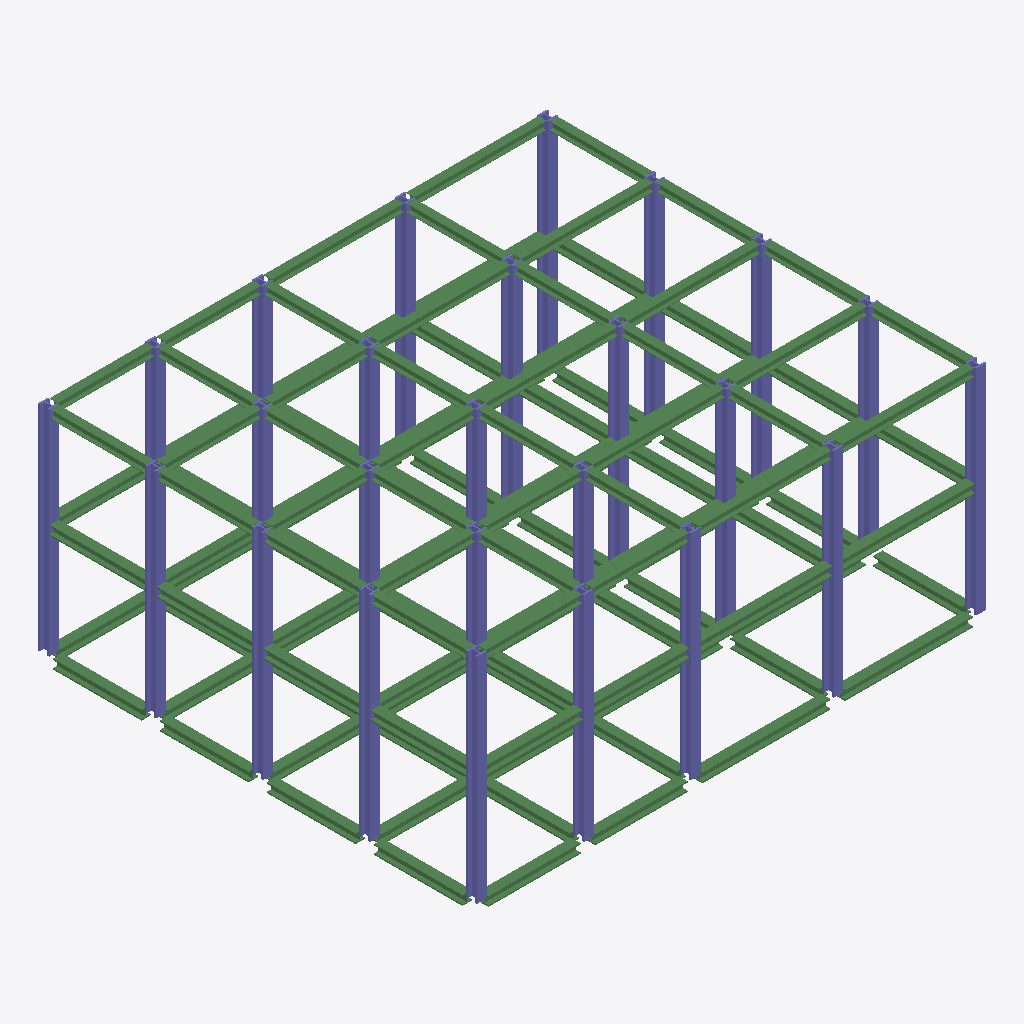
Isometric view of an IFC building model (IFC-SPF (STEP), schema IFC2X3, length unit foot), seen from the south-west, elements coloured by IFC class: 120 beams (green), 42 columns (violet).
Extent 21.8 m × 18.8 m × 9.5 m (x, y, z). Storeys (3): Level 1 at 0.00 m; Level 2 at 4.88 m; Roof at 9.14 m. Elements (170): 120 IfcBeam, 50 IfcColumn.

HEADER;
FILE_DESCRIPTION(('ViewDefinition [CoordinationView_V2.0]'),'2;1');
FILE_NAME('Project Number','2022-06-28T10:02:04-05:00',(''),(''),'ODA SDAI 22.12','23.0.1.318 - Exporter 23.0.1.318 - Alternate UI 23.0.1.318','');
FILE_SCHEMA(('IFC2X3'));
ENDSEC;
DATA;
#105=IFCPROJECT('3piU2sgIP858AhfEed7Yg5',#20,'Project Number',$,$,'Project Name','Project Status',(#100),#97);
#125=IFCSITE('3piU2sgIP858AhfEed7Yg7',#20,'Default',$,$,#124,$,$,.ELEMENT.,$,$,$,$,$);
#107=IFCBUILDING('3piU2sgIP858AhfEed7Yg4',#20,'',$,$,#16,$,'',.ELEMENT.,$,$,$);
#114=IFCBUILDINGSTOREY('2MayaW1Gv4Gviu994fLNUo',#20,'Level 1',$,'Level:Story Level',#113,$,'Level 1',.ELEMENT.,0.0);
#118=IFCBUILDINGSTOREY('2MayaW1Gv4Gviu994fLNmx',#20,'Level 2',$,'Level:Story Level',#117,$,'Level 2',.ELEMENT.,16.0);
#122=IFCBUILDINGSTOREY('3qGCAs2SD6shN7Pm$ksiUd',#20,'Roof',$,'Level:1/4" Head',#121,$,'Roof',.ELEMENT.,30.0);
#3195=IFCBEAM('3l18Z7iMz0M8U9usP0r$XK',#20,'M_WWF-Welded Wide Flange:WWF400x362:290425',$,'M_WWF-Welded Wide Flange:WWF400x362',#3182,#3194,'290425');
#514=IFCCOLUMN('3l18Z7iMz0M8U9usP0r$R3',#20,'M_W-Wide Flange-Column:W360X634:286958',$,'M_W-Wide Flange-Column:W360X634',#513,#511,'286958');
#3168=IFCBEAM('3l18Z7iMz0M8U9usP0r$XQ',#20,'M_WWF-Welded Wide Flange:WWF400x362:290423',$,'M_WWF-Welded Wide Flange:WWF400x362',#3155,#3167,'290423');
#2117=IFCBEAM('3l18Z7iMz0M8U9usP0r$ls',#20,'M_WWF-Welded Wide Flange:WWF400x362:290267',$,'M_WWF-Welded Wide Flange:WWF400x362',#2104,#2116,'290267');
#2090=IFCBEAM('3l18Z7iMz0M8U9usP0r$lq',#20,'M_WWF-Welded Wide Flange:WWF400x362:290265',$,'M_WWF-Welded Wide Flange:WWF400x362',#2077,#2089,'290265');
#169=IFCCOLUMN('3l18Z7iMz0M8U9usP0ryhD',#20,'M_W-Wide Flange-Column:W360X634:285920',$,'M_W-Wide Flange-Column:W360X634',#168,#165,'285920');
#345=IFCCOLUMN('3l18Z7iMz0M8U9usP0r$QD',#20,'M_W-Wide Flange-Column:W360X634:286880',$,'M_W-Wide Flange-Column:W360X634',#344,#341,'286880');
#430=IFCCOLUMN('3l18Z7iMz0M8U9usP0r$Rg',#20,'M_W-Wide Flange-Column:W360X634:286919',$,'M_W-Wide Flange-Column:W360X634',#429,#426,'286919');
#260=IFCCOLUMN('3l18Z7iMz0M8U9usP0r$PQ',#20,'M_W-Wide Flange-Column:W360X634:286839',$,'M_W-Wide Flange-Column:W360X634',#259,#256,'286839');
#531=IFCCOLUMN('3l18Z7iMz0M8U9usP0r$RT',#20,'M_W-Wide Flange-Column:W360X634:286960',$,'M_W-Wide Flange-Column:W360X634',#530,#527,'286960');
#548=IFCCOLUMN('3l18Z7iMz0M8U9usP0r$RV',#20,'M_W-Wide Flange-Column:W360X634:286962',$,'M_W-Wide Flange-Column:W360X634',#547,#544,'286962');
#582=IFCCOLUMN('3l18Z7iMz0M8U9usP0r$RR',#20,'M_W-Wide Flange-Column:W360X634:286966',$,'M_W-Wide Flange-Column:W360X634',#581,#578,'286966');
#565=IFCCOLUMN('3l18Z7iMz0M8U9usP0r$RP',#20,'M_W-Wide Flange-Column:W360X634:286964',$,'M_W-Wide Flange-Column:W360X634',#564,#561,'286964');
#966=IFCCOLUMN('3l18Z7iMz0M8U9usP0r$UJ',#20,'M_W-Wide Flange-Column:W360X634:287166',$,'M_W-Wide Flange-Column:W360X634',#965,#962,'287166');
#4251=IFCBEAM('3l18Z7iMz0M8U9usP0r$ZY',#20,'M_WWF-Welded Wide Flange:WWF350x137:290511',$,'M_WWF-Welded Wide Flange:WWF350x137',#4238,#4250,'290511');
#4278=IFCBEAM('3l18Z7iMz0M8U9usP0r$Zy',#20,'M_WWF-Welded Wide Flange:WWF350x137:290513',$,'M_WWF-Welded Wide Flange:WWF350x137',#4265,#4277,'290513');
#3847=IFCBEAM('3l18Z7iMz0M8U9usP0r$YS',#20,'M_WWF-Welded Wide Flange:WWF350x137:290481',$,'M_WWF-Welded Wide Flange:WWF350x137',#3834,#3846,'290481');
#4036=IFCBEAM('3l18Z7iMz0M8U9usP0r$YI',#20,'M_WWF-Welded Wide Flange:WWF350x137:290495',$,'M_WWF-Welded Wide Flange:WWF350x137',#4023,#4035,'290495');
#4144=IFCBEAM('3l18Z7iMz0M8U9usP0r$Zg',#20,'M_WWF-Welded Wide Flange:WWF350x137:290503',$,'M_WWF-Welded Wide Flange:WWF350x137',#4131,#4143,'290503');
#3820=IFCBEAM('3l18Z7iMz0M8U9usP0r$Y2',#20,'M_WWF-Welded Wide Flange:WWF350x137:290479',$,'M_WWF-Welded Wide Flange:WWF350x137',#3807,#3819,'290479');
#3955=IFCBEAM('3l18Z7iMz0M8U9usP0r$YK',#20,'M_WWF-Welded Wide Flange:WWF350x137:290489',$,'M_WWF-Welded Wide Flange:WWF350x137',#3942,#3954,'290489');
#3928=IFCBEAM('3l18Z7iMz0M8U9usP0r$YQ',#20,'M_WWF-Welded Wide Flange:WWF350x137:290487',$,'M_WWF-Welded Wide Flange:WWF350x137',#3915,#3927,'290487');
#4171=IFCBEAM('3l18Z7iMz0M8U9usP0r$Za',#20,'M_WWF-Welded Wide Flange:WWF350x137:290505',$,'M_WWF-Welded Wide Flange:WWF350x137',#4158,#4170,'290505');
#4063=IFCBEAM('3l18Z7iMz0M8U9usP0r$Zi',#20,'M_WWF-Welded Wide Flange:WWF350x137:290497',$,'M_WWF-Welded Wide Flange:WWF350x137',#4050,#4062,'290497');
#881=IFCCOLUMN('3l18Z7iMz0M8U9usP0r$UP',#20,'M_W-Wide Flange-Column:W360X634:287156',$,'M_W-Wide Flange-Column:W360X634',#880,#877,'287156');
#711=IFCCOLUMN('3l18Z7iMz0M8U9usP0r$UD',#20,'M_W-Wide Flange-Column:W360X634:287136',$,'M_W-Wide Flange-Column:W360X634',#710,#707,'287136');
#623=IFCCOLUMN('3l18Z7iMz0M8U9usP0r$Ux',#20,'M_W-Wide Flange-Column:W360X634:287126',$,'M_W-Wide Flange-Column:W360X634',#622,#619,'287126');
#796=IFCCOLUMN('3l18Z7iMz0M8U9usP0r$U7',#20,'M_W-Wide Flange-Column:W360X634:287146',$,'M_W-Wide Flange-Column:W360X634',#795,#792,'287146');
#1000=IFCCOLUMN('3l18Z7iMz0M8U9usP0r$Vl',#20,'M_W-Wide Flange-Column:W360X634:287170',$,'M_W-Wide Flange-Column:W360X634',#999,#996,'287170');
#983=IFCCOLUMN('3l18Z7iMz0M8U9usP0r$Vj',#20,'M_W-Wide Flange-Column:W360X634:287168',$,'M_W-Wide Flange-Column:W360X634',#982,#979,'287168');
#1034=IFCCOLUMN('3l18Z7iMz0M8U9usP0r$Vh',#20,'M_W-Wide Flange-Column:W360X634:287174',$,'M_W-Wide Flange-Column:W360X634',#1033,#1030,'287174');
#1017=IFCCOLUMN('3l18Z7iMz0M8U9usP0r$Vf',#20,'M_W-Wide Flange-Column:W360X634:287172',$,'M_W-Wide Flange-Column:W360X634',#1016,#1013,'287172');
#677=IFCCOLUMN('3l18Z7iMz0M8U9usP0r$Un',#20,'M_W-Wide Flange-Column:W360X634:287132',$,'M_W-Wide Flange-Column:W360X634',#676,#673,'287132');
#779=IFCCOLUMN('3l18Z7iMz0M8U9usP0r$U5',#20,'M_W-Wide Flange-Column:W360X634:287144',$,'M_W-Wide Flange-Column:W360X634',#778,#775,'287144');
#864=IFCCOLUMN('3l18Z7iMz0M8U9usP0r$UV',#20,'M_W-Wide Flange-Column:W360X634:287154',$,'M_W-Wide Flange-Column:W360X634',#863,#860,'287154');
#949=IFCCOLUMN('3l18Z7iMz0M8U9usP0r$UH',#20,'M_W-Wide Flange-Column:W360X634:287164',$,'M_W-Wide Flange-Column:W360X634',#948,#945,'287164');
#847=IFCCOLUMN('3l18Z7iMz0M8U9usP0r$UT',#20,'M_W-Wide Flange-Column:W360X634:287152',$,'M_W-Wide Flange-Column:W360X634',#846,#843,'287152');
#660=IFCCOLUMN('3l18Z7iMz0M8U9usP0r$Ut',#20,'M_W-Wide Flange-Column:W360X634:287130',$,'M_W-Wide Flange-Column:W360X634',#659,#656,'287130');
#745=IFCCOLUMN('3l18Z7iMz0M8U9usP0r$U9',#20,'M_W-Wide Flange-Column:W360X634:287140',$,'M_W-Wide Flange-Column:W360X634',#744,#741,'287140');
#762=IFCCOLUMN('3l18Z7iMz0M8U9usP0r$UB',#20,'M_W-Wide Flange-Column:W360X634:287142',$,'M_W-Wide Flange-Column:W360X634',#761,#758,'287142');
#898=IFCCOLUMN('3l18Z7iMz0M8U9usP0r$UR',#20,'M_W-Wide Flange-Column:W360X634:287158',$,'M_W-Wide Flange-Column:W360X634',#897,#894,'287158');
#915=IFCCOLUMN('3l18Z7iMz0M8U9usP0r$UL',#20,'M_W-Wide Flange-Column:W360X634:287160',$,'M_W-Wide Flange-Column:W360X634',#914,#911,'287160');
#932=IFCCOLUMN('3l18Z7iMz0M8U9usP0r$UN',#20,'M_W-Wide Flange-Column:W360X634:287162',$,'M_W-Wide Flange-Column:W360X634',#931,#928,'287162');
#643=IFCCOLUMN('3l18Z7iMz0M8U9usP0r$Ur',#20,'M_W-Wide Flange-Column:W360X634:287128',$,'M_W-Wide Flange-Column:W360X634',#642,#639,'287128');
#694=IFCCOLUMN('3l18Z7iMz0M8U9usP0r$Up',#20,'M_W-Wide Flange-Column:W360X634:287134',$,'M_W-Wide Flange-Column:W360X634',#693,#690,'287134');
#813=IFCCOLUMN('3l18Z7iMz0M8U9usP0r$U1',#20,'M_W-Wide Flange-Column:W360X634:287148',$,'M_W-Wide Flange-Column:W360X634',#812,#809,'287148');
#728=IFCCOLUMN('3l18Z7iMz0M8U9usP0r$UF',#20,'M_W-Wide Flange-Column:W360X634:287138',$,'M_W-Wide Flange-Column:W360X634',#727,#724,'287138');
#830=IFCCOLUMN('3l18Z7iMz0M8U9usP0r$U3',#20,'M_W-Wide Flange-Column:W360X634:287150',$,'M_W-Wide Flange-Column:W360X634',#829,#826,'287150');
#396=IFCCOLUMN('3l18Z7iMz0M8U9usP0r$QB',#20,'M_W-Wide Flange-Column:W360X634:286886',$,'M_W-Wide Flange-Column:W360X634',#395,#392,'286886');
#413=IFCCOLUMN('3l18Z7iMz0M8U9usP0r$Q5',#20,'M_W-Wide Flange-Column:W360X634:286888',$,'M_W-Wide Flange-Column:W360X634',#412,#409,'286888');
#3141=IFCBEAM('3l18Z7iMz0M8U9usP0r$XO',#20,'M_WWF-Welded Wide Flange:WWF400x362:290421',$,'M_WWF-Welded Wide Flange:WWF400x362',#3128,#3140,'290421');
#3114=IFCBEAM('3l18Z7iMz0M8U9usP0r$XU',#20,'M_WWF-Welded Wide Flange:WWF400x362:290419',$,'M_WWF-Welded Wide Flange:WWF400x362',#3101,#3113,'290419');
#2575=IFCBEAM('3l18Z7iMz0M8U9usP0r$Xc',#20,'M_WWF-Welded Wide Flange:WWF400x362:290379',$,'M_WWF-Welded Wide Flange:WWF400x362',#2562,#2574,'290379');
#2171=IFCBEAM('3l18Z7iMz0M8U9usP0r$W0',#20,'M_WWF-Welded Wide Flange:WWF400x362:290349',$,'M_WWF-Welded Wide Flange:WWF400x362',#2158,#2170,'290349');
#2441=IFCBEAM('3l18Z7iMz0M8U9usP0r$Xi',#20,'M_WWF-Welded Wide Flange:WWF400x362:290369',$,'M_WWF-Welded Wide Flange:WWF400x362',#2428,#2440,'290369');
#2306=IFCBEAM('3l18Z7iMz0M8U9usP0r$WQ',#20,'M_WWF-Welded Wide Flange:WWF400x362:290359',$,'M_WWF-Welded Wide Flange:WWF400x362',#2293,#2305,'290359');
#2036=IFCBEAM('3l18Z7iMz0M8U9usP0r$lu',#20,'M_WWF-Welded Wide Flange:WWF400x362:290261',$,'M_WWF-Welded Wide Flange:WWF400x362',#2023,#2035,'290261');
#2063=IFCBEAM('3l18Z7iMz0M8U9usP0r$lw',#20,'M_WWF-Welded Wide Flange:WWF400x362:290263',$,'M_WWF-Welded Wide Flange:WWF400x362',#2050,#2062,'290263');
#1228=IFCBEAM('3l18Z7iMz0M8U9usP0r$ga',#20,'M_WWF-Welded Wide Flange:WWF400x362:289929',$,'M_WWF-Welded Wide Flange:WWF400x362',#1215,#1227,'289929');
#1363=IFCBEAM('3l18Z7iMz0M8U9usP0r$gm',#20,'M_WWF-Welded Wide Flange:WWF400x362:289949',$,'M_WWF-Welded Wide Flange:WWF400x362',#1350,#1362,'289949');
#1093=IFCBEAM('3l18Z7iMz0M8U9usP0r$r6',#20,'M_WWF-Welded Wide Flange:WWF400x362:289643',$,'M_WWF-Welded Wide Flange:WWF400x362',#1080,#1092,'289643');
#1497=IFCBEAM('3l18Z7iMz0M8U9usP0r$gS',#20,'M_WWF-Welded Wide Flange:WWF400x362:289969',$,'M_WWF-Welded Wide Flange:WWF400x362',#1484,#1496,'289969');
#1605=IFCBEAM('3l18Z7iMz0M8U9usP0r$gK',#20,'M_WWF-Welded Wide Flange:WWF400x362:289977',$,'M_WWF-Welded Wide Flange:WWF400x362',#1592,#1604,'289977');
#1578=IFCBEAM('3l18Z7iMz0M8U9usP0r$gQ',#20,'M_WWF-Welded Wide Flange:WWF400x362:289975',$,'M_WWF-Welded Wide Flange:WWF400x362',#1565,#1577,'289975');
#1821=IFCBEAM('3l18Z7iMz0M8U9usP0r$kO',#20,'M_WWF-Welded Wide Flange:WWF400x362:290229',$,'M_WWF-Welded Wide Flange:WWF400x362',#1808,#1820,'290229');
#1060=IFCBEAM('3l18Z7iMz0M8U9usP0r$qY',#20,'M_WWF-Welded Wide Flange:WWF400x362:289551',$,'M_WWF-Welded Wide Flange:WWF400x362',#1047,#1059,'289551');
#1713=IFCBEAM('3l18Z7iMz0M8U9usP0r$k8',#20,'M_WWF-Welded Wide Flange:WWF400x362:290213',$,'M_WWF-Welded Wide Flange:WWF400x362',#1700,#1712,'290213');
#1929=IFCBEAM('3l18Z7iMz0M8U9usP0r$le',#20,'M_WWF-Welded Wide Flange:WWF400x362:290245',$,'M_WWF-Welded Wide Flange:WWF400x362',#1916,#1928,'290245');
#1524=IFCBEAM('3l18Z7iMz0M8U9usP0r$gU',#20,'M_WWF-Welded Wide Flange:WWF400x362:289971',$,'M_WWF-Welded Wide Flange:WWF400x362',#1511,#1523,'289971');
#1551=IFCBEAM('3l18Z7iMz0M8U9usP0r$gO',#20,'M_WWF-Welded Wide Flange:WWF400x362:289973',$,'M_WWF-Welded Wide Flange:WWF400x362',#1538,#1550,'289973');
#4224=IFCBEAM('3l18Z7iMz0M8U9usP0r$ZW',#20,'M_WWF-Welded Wide Flange:WWF350x137:290509',$,'M_WWF-Welded Wide Flange:WWF350x137',#4211,#4223,'290509');
#4197=IFCBEAM('3l18Z7iMz0M8U9usP0r$Zc',#20,'M_WWF-Welded Wide Flange:WWF350x137:290507',$,'M_WWF-Welded Wide Flange:WWF350x137',#4184,#4196,'290507');
#4090=IFCBEAM('3l18Z7iMz0M8U9usP0r$Zk',#20,'M_WWF-Welded Wide Flange:WWF350x137:290499',$,'M_WWF-Welded Wide Flange:WWF350x137',#4077,#4089,'290499');
#4009=IFCBEAM('3l18Z7iMz0M8U9usP0r$YG',#20,'M_WWF-Welded Wide Flange:WWF350x137:290493',$,'M_WWF-Welded Wide Flange:WWF350x137',#3996,#4008,'290493');
#4117=IFCBEAM('3l18Z7iMz0M8U9usP0r$Ze',#20,'M_WWF-Welded Wide Flange:WWF350x137:290501',$,'M_WWF-Welded Wide Flange:WWF350x137',#4104,#4116,'290501');
#3222=IFCBEAM('3l18Z7iMz0M8U9usP0r$Yk',#20,'M_WWF-Welded Wide Flange:WWF350x137:290435',$,'M_WWF-Welded Wide Flange:WWF350x137',#3209,#3221,'290435');
#3982=IFCBEAM('3l18Z7iMz0M8U9usP0r$YM',#20,'M_WWF-Welded Wide Flange:WWF350x137:290491',$,'M_WWF-Welded Wide Flange:WWF350x137',#3969,#3981,'290491');
#3524=IFCBEAM('3l18Z7iMz0M8U9usP0r$Yq',#20,'M_WWF-Welded Wide Flange:WWF350x137:290457',$,'M_WWF-Welded Wide Flange:WWF350x137',#3511,#3523,'290457');
#3901=IFCBEAM('3l18Z7iMz0M8U9usP0r$YO',#20,'M_WWF-Welded Wide Flange:WWF350x137:290485',$,'M_WWF-Welded Wide Flange:WWF350x137',#3888,#3900,'290485');
#3254=IFCBEAM('3l18Z7iMz0M8U9usP0r$Ye',#20,'M_WWF-Welded Wide Flange:WWF350x137:290437',$,'M_WWF-Welded Wide Flange:WWF350x137',#3241,#3253,'290437');
#3389=IFCBEAM('3l18Z7iMz0M8U9usP0r$YY',#20,'M_WWF-Welded Wide Flange:WWF350x137:290447',$,'M_WWF-Welded Wide Flange:WWF350x137',#3376,#3388,'290447');
#3658=IFCBEAM('3l18Z7iMz0M8U9usP0r$YE',#20,'M_WWF-Welded Wide Flange:WWF350x137:290467',$,'M_WWF-Welded Wide Flange:WWF350x137',#3645,#3657,'290467');
#3793=IFCBEAM('3l18Z7iMz0M8U9usP0r$Y0',#20,'M_WWF-Welded Wide Flange:WWF350x137:290477',$,'M_WWF-Welded Wide Flange:WWF350x137',#3780,#3792,'290477');
#3874=IFCBEAM('3l18Z7iMz0M8U9usP0r$YU',#20,'M_WWF-Welded Wide Flange:WWF350x137:290483',$,'M_WWF-Welded Wide Flange:WWF350x137',#3861,#3873,'290483');
#3416=IFCBEAM('3l18Z7iMz0M8U9usP0r$Yy',#20,'M_WWF-Welded Wide Flange:WWF350x137:290449',$,'M_WWF-Welded Wide Flange:WWF350x137',#3403,#3415,'290449');
#3362=IFCBEAM('3l18Z7iMz0M8U9usP0r$YW',#20,'M_WWF-Welded Wide Flange:WWF350x137:290445',$,'M_WWF-Welded Wide Flange:WWF350x137',#3349,#3361,'290445');
#3578=IFCBEAM('3l18Z7iMz0M8U9usP0r$Ym',#20,'M_WWF-Welded Wide Flange:WWF350x137:290461',$,'M_WWF-Welded Wide Flange:WWF350x137',#3565,#3577,'290461');
#3766=IFCBEAM('3l18Z7iMz0M8U9usP0r$Y6',#20,'M_WWF-Welded Wide Flange:WWF350x137:290475',$,'M_WWF-Welded Wide Flange:WWF350x137',#3753,#3765,'290475');
#3497=IFCBEAM('3l18Z7iMz0M8U9usP0r$Yw',#20,'M_WWF-Welded Wide Flange:WWF350x137:290455',$,'M_WWF-Welded Wide Flange:WWF350x137',#3484,#3496,'290455');
#3712=IFCBEAM('3l18Z7iMz0M8U9usP0r$YA',#20,'M_WWF-Welded Wide Flange:WWF350x137:290471',$,'M_WWF-Welded Wide Flange:WWF350x137',#3699,#3711,'290471');
#3308=IFCBEAM('3l18Z7iMz0M8U9usP0r$Ya',#20,'M_WWF-Welded Wide Flange:WWF350x137:290441',$,'M_WWF-Welded Wide Flange:WWF350x137',#3295,#3307,'290441');
#3281=IFCBEAM('3l18Z7iMz0M8U9usP0r$Yg',#20,'M_WWF-Welded Wide Flange:WWF350x137:290439',$,'M_WWF-Welded Wide Flange:WWF350x137',#3268,#3280,'290439');
#3443=IFCBEAM('3l18Z7iMz0M8U9usP0r$Y_',#20,'M_WWF-Welded Wide Flange:WWF350x137:290451',$,'M_WWF-Welded Wide Flange:WWF350x137',#3430,#3442,'290451');
#3605=IFCBEAM('3l18Z7iMz0M8U9usP0r$Yo',#20,'M_WWF-Welded Wide Flange:WWF350x137:290463',$,'M_WWF-Welded Wide Flange:WWF350x137',#3592,#3604,'290463');
#3551=IFCBEAM('3l18Z7iMz0M8U9usP0r$Ys',#20,'M_WWF-Welded Wide Flange:WWF350x137:290459',$,'M_WWF-Welded Wide Flange:WWF350x137',#3538,#3550,'290459');
#3685=IFCBEAM('3l18Z7iMz0M8U9usP0r$Y8',#20,'M_WWF-Welded Wide Flange:WWF350x137:290469',$,'M_WWF-Welded Wide Flange:WWF350x137',#3672,#3684,'290469');
#3632=IFCBEAM('3l18Z7iMz0M8U9usP0r$YC',#20,'M_WWF-Welded Wide Flange:WWF350x137:290465',$,'M_WWF-Welded Wide Flange:WWF350x137',#3619,#3631,'290465');
#3335=IFCBEAM('3l18Z7iMz0M8U9usP0r$Yc',#20,'M_WWF-Welded Wide Flange:WWF350x137:290443',$,'M_WWF-Welded Wide Flange:WWF350x137',#3322,#3334,'290443');
#3739=IFCBEAM('3l18Z7iMz0M8U9usP0r$Y4',#20,'M_WWF-Welded Wide Flange:WWF350x137:290473',$,'M_WWF-Welded Wide Flange:WWF350x137',#3726,#3738,'290473');
#3470=IFCBEAM('3l18Z7iMz0M8U9usP0r$Yu',#20,'M_WWF-Welded Wide Flange:WWF350x137:290453',$,'M_WWF-Welded Wide Flange:WWF350x137',#3457,#3469,'290453');
#2414=IFCBEAM('3l18Z7iMz0M8U9usP0r$WI',#20,'M_WWF-Welded Wide Flange:WWF400x362:290367',$,'M_WWF-Welded Wide Flange:WWF400x362',#2401,#2413,'290367');
#2549=IFCBEAM('3l18Z7iMz0M8U9usP0r$Xa',#20,'M_WWF-Welded Wide Flange:WWF400x362:290377',$,'M_WWF-Welded Wide Flange:WWF400x362',#2536,#2548,'290377');
#2279=IFCBEAM('3l18Z7iMz0M8U9usP0r$WO',#20,'M_WWF-Welded Wide Flange:WWF400x362:290357',$,'M_WWF-Welded Wide Flange:WWF400x362',#2266,#2278,'290357');
#2683=IFCBEAM('3l18Z7iMz0M8U9usP0r$X_',#20,'M_WWF-Welded Wide Flange:WWF400x362:290387',$,'M_WWF-Welded Wide Flange:WWF400x362',#2670,#2682,'290387');
#2629=IFCBEAM('3l18Z7iMz0M8U9usP0r$XY',#20,'M_WWF-Welded Wide Flange:WWF400x362:290383',$,'M_WWF-Welded Wide Flange:WWF400x362',#2616,#2628,'290383');
#2522=IFCBEAM('3l18Z7iMz0M8U9usP0r$Xg',#20,'M_WWF-Welded Wide Flange:WWF400x362:290375',$,'M_WWF-Welded Wide Flange:WWF400x362',#2509,#2521,'290375');
#2602=IFCBEAM('3l18Z7iMz0M8U9usP0r$XW',#20,'M_WWF-Welded Wide Flange:WWF400x362:290381',$,'M_WWF-Welded Wide Flange:WWF400x362',#2589,#2601,'290381');
#2656=IFCBEAM('3l18Z7iMz0M8U9usP0r$Xy',#20,'M_WWF-Welded Wide Flange:WWF400x362:290385',$,'M_WWF-Welded Wide Flange:WWF400x362',#2643,#2655,'290385');
#2387=IFCBEAM('3l18Z7iMz0M8U9usP0r$WG',#20,'M_WWF-Welded Wide Flange:WWF400x362:290365',$,'M_WWF-Welded Wide Flange:WWF400x362',#2374,#2386,'290365');
#2252=IFCBEAM('3l18Z7iMz0M8U9usP0r$WU',#20,'M_WWF-Welded Wide Flange:WWF400x362:290355',$,'M_WWF-Welded Wide Flange:WWF400x362',#2239,#2251,'290355');
#3007=IFCBEAM('3l18Z7iMz0M8U9usP0r$X6',#20,'M_WWF-Welded Wide Flange:WWF400x362:290411',$,'M_WWF-Welded Wide Flange:WWF400x362',#2994,#3006,'290411');
#2144=IFCBEAM('3l18Z7iMz0M8U9usP0r$W6',#20,'M_WWF-Welded Wide Flange:WWF400x362:290347',$,'M_WWF-Welded Wide Flange:WWF400x362',#2131,#2143,'290347');
#2791=IFCBEAM('3l18Z7iMz0M8U9usP0r$Xs',#20,'M_WWF-Welded Wide Flange:WWF400x362:290395',$,'M_WWF-Welded Wide Flange:WWF400x362',#2778,#2790,'290395');
#2899=IFCBEAM('3l18Z7iMz0M8U9usP0r$XE',#20,'M_WWF-Welded Wide Flange:WWF400x362:290403',$,'M_WWF-Welded Wide Flange:WWF400x362',#2886,#2898,'290403');
#226=IFCCOLUMN('3l18Z7iMz0M8U9usP0ryYz',#20,'M_W-Wide Flange-Column:W360X634:286352',$,'M_W-Wide Flange-Column:W360X634',#225,#222,'286352');
#311=IFCCOLUMN('3l18Z7iMz0M8U9usP0r$PG',#20,'M_W-Wide Flange-Column:W360X634:286845',$,'M_W-Wide Flange-Column:W360X634',#310,#307,'286845');
#498=IFCCOLUMN('3l18Z7iMz0M8U9usP0r$RY',#20,'M_W-Wide Flange-Column:W360X634:286927',$,'M_W-Wide Flange-Column:W360X634',#497,#494,'286927');
#243=IFCCOLUMN('3l18Z7iMz0M8U9usP0ryZG',#20,'M_W-Wide Flange-Column:W360X634:286461',$,'M_W-Wide Flange-Column:W360X634',#242,#239,'286461');
#328=IFCCOLUMN('3l18Z7iMz0M8U9usP0r$PI',#20,'M_W-Wide Flange-Column:W360X634:286847',$,'M_W-Wide Flange-Column:W360X634',#327,#324,'286847');
#481=IFCCOLUMN('3l18Z7iMz0M8U9usP0r$RW',#20,'M_W-Wide Flange-Column:W360X634:286925',$,'M_W-Wide Flange-Column:W360X634',#480,#477,'286925');
#1336=IFCBEAM('3l18Z7iMz0M8U9usP0r$gy',#20,'M_WWF-Welded Wide Flange:WWF400x362:289937',$,'M_WWF-Welded Wide Flange:WWF400x362',#1323,#1335,'289937');
#1201=IFCBEAM('3l18Z7iMz0M8U9usP0r$eg',#20,'M_WWF-Welded Wide Flange:WWF400x362:289799',$,'M_WWF-Welded Wide Flange:WWF400x362',#1188,#1200,'289799');
#1471=IFCBEAM('3l18Z7iMz0M8U9usP0r$g8',#20,'M_WWF-Welded Wide Flange:WWF400x362:289957',$,'M_WWF-Welded Wide Flange:WWF400x362',#1458,#1470,'289957');
#1309=IFCBEAM('3l18Z7iMz0M8U9usP0r$gY',#20,'M_WWF-Welded Wide Flange:WWF400x362:289935',$,'M_WWF-Welded Wide Flange:WWF400x362',#1296,#1308,'289935');
#1444=IFCBEAM('3l18Z7iMz0M8U9usP0r$gE',#20,'M_WWF-Welded Wide Flange:WWF400x362:289955',$,'M_WWF-Welded Wide Flange:WWF400x362',#1431,#1443,'289955');
#1174=IFCBEAM('3l18Z7iMz0M8U9usP0r$tM',#20,'M_WWF-Welded Wide Flange:WWF400x362:289787',$,'M_WWF-Welded Wide Flange:WWF400x362',#1161,#1173,'289787');
#2980=IFCBEAM('3l18Z7iMz0M8U9usP0r$X4',#20,'M_WWF-Welded Wide Flange:WWF400x362:290409',$,'M_WWF-Welded Wide Flange:WWF400x362',#2967,#2979,'290409');
#3088=IFCBEAM('3l18Z7iMz0M8U9usP0r$XS',#20,'M_WWF-Welded Wide Flange:WWF400x362:290417',$,'M_WWF-Welded Wide Flange:WWF400x362',#3075,#3087,'290417');
#2737=IFCBEAM('3l18Z7iMz0M8U9usP0r$Xw',#20,'M_WWF-Welded Wide Flange:WWF400x362:290391',$,'M_WWF-Welded Wide Flange:WWF400x362',#2724,#2736,'290391');
#2764=IFCBEAM('3l18Z7iMz0M8U9usP0r$Xq',#20,'M_WWF-Welded Wide Flange:WWF400x362:290393',$,'M_WWF-Welded Wide Flange:WWF400x362',#2751,#2763,'290393');
#2872=IFCBEAM('3l18Z7iMz0M8U9usP0r$XC',#20,'M_WWF-Welded Wide Flange:WWF400x362:290401',$,'M_WWF-Welded Wide Flange:WWF400x362',#2859,#2871,'290401');
#2845=IFCBEAM('3l18Z7iMz0M8U9usP0r$Xo',#20,'M_WWF-Welded Wide Flange:WWF400x362:290399',$,'M_WWF-Welded Wide Flange:WWF400x362',#2832,#2844,'290399');
#3061=IFCBEAM('3l18Z7iMz0M8U9usP0r$X2',#20,'M_WWF-Welded Wide Flange:WWF400x362:290415',$,'M_WWF-Welded Wide Flange:WWF400x362',#3048,#3060,'290415');
#2953=IFCBEAM('3l18Z7iMz0M8U9usP0r$XA',#20,'M_WWF-Welded Wide Flange:WWF400x362:290407',$,'M_WWF-Welded Wide Flange:WWF400x362',#2940,#2952,'290407');
#2010=IFCBEAM('3l18Z7iMz0M8U9usP0r$lc',#20,'M_WWF-Welded Wide Flange:WWF400x362:290251',$,'M_WWF-Welded Wide Flange:WWF400x362',#1997,#2009,'290251');
#1983=IFCBEAM('3l18Z7iMz0M8U9usP0r$la',#20,'M_WWF-Welded Wide Flange:WWF400x362:290249',$,'M_WWF-Welded Wide Flange:WWF400x362',#1970,#1982,'290249');
#2198=IFCBEAM('3l18Z7iMz0M8U9usP0r$W2',#20,'M_WWF-Welded Wide Flange:WWF400x362:290351',$,'M_WWF-Welded Wide Flange:WWF400x362',#2185,#2197,'290351');
#2225=IFCBEAM('3l18Z7iMz0M8U9usP0r$WS',#20,'M_WWF-Welded Wide Flange:WWF400x362:290353',$,'M_WWF-Welded Wide Flange:WWF400x362',#2212,#2224,'290353');
#2333=IFCBEAM('3l18Z7iMz0M8U9usP0r$WK',#20,'M_WWF-Welded Wide Flange:WWF400x362:290361',$,'M_WWF-Welded Wide Flange:WWF400x362',#2320,#2332,'290361');
#2495=IFCBEAM('3l18Z7iMz0M8U9usP0r$Xe',#20,'M_WWF-Welded Wide Flange:WWF400x362:290373',$,'M_WWF-Welded Wide Flange:WWF400x362',#2482,#2494,'290373');
#2468=IFCBEAM('3l18Z7iMz0M8U9usP0r$Xk',#20,'M_WWF-Welded Wide Flange:WWF400x362:290371',$,'M_WWF-Welded Wide Flange:WWF400x362',#2455,#2467,'290371');
#2360=IFCBEAM('3l18Z7iMz0M8U9usP0r$WM',#20,'M_WWF-Welded Wide Flange:WWF400x362:290363',$,'M_WWF-Welded Wide Flange:WWF400x362',#2347,#2359,'290363');
#2818=IFCBEAM('3l18Z7iMz0M8U9usP0r$Xm',#20,'M_WWF-Welded Wide Flange:WWF400x362:290397',$,'M_WWF-Welded Wide Flange:WWF400x362',#2805,#2817,'290397');
#3034=IFCBEAM('3l18Z7iMz0M8U9usP0r$X0',#20,'M_WWF-Welded Wide Flange:WWF400x362:290413',$,'M_WWF-Welded Wide Flange:WWF400x362',#3021,#3033,'290413');
#2710=IFCBEAM('3l18Z7iMz0M8U9usP0r$Xu',#20,'M_WWF-Welded Wide Flange:WWF400x362:290389',$,'M_WWF-Welded Wide Flange:WWF400x362',#2697,#2709,'290389');
#2926=IFCBEAM('3l18Z7iMz0M8U9usP0r$X8',#20,'M_WWF-Welded Wide Flange:WWF400x362:290405',$,'M_WWF-Welded Wide Flange:WWF400x362',#2913,#2925,'290405');
#1956=IFCBEAM('3l18Z7iMz0M8U9usP0r$lg',#20,'M_WWF-Welded Wide Flange:WWF400x362:290247',$,'M_WWF-Welded Wide Flange:WWF400x362',#1943,#1955,'290247');
#1120=IFCBEAM('3l18Z7iMz0M8U9usP0r$tE',#20,'M_WWF-Welded Wide Flange:WWF400x362:289763',$,'M_WWF-Welded Wide Flange:WWF400x362',#1107,#1119,'289763');
#1390=IFCBEAM('3l18Z7iMz0M8U9usP0r$go',#20,'M_WWF-Welded Wide Flange:WWF400x362:289951',$,'M_WWF-Welded Wide Flange:WWF400x362',#1377,#1389,'289951');
#1255=IFCBEAM('3l18Z7iMz0M8U9usP0r$gc',#20,'M_WWF-Welded Wide Flange:WWF400x362:289931',$,'M_WWF-Welded Wide Flange:WWF400x362',#1242,#1254,'289931');
#1632=IFCBEAM('3l18Z7iMz0M8U9usP0r$iW',#20,'M_WWF-Welded Wide Flange:WWF400x362:290061',$,'M_WWF-Welded Wide Flange:WWF400x362',#1619,#1631,'290061');
#1740=IFCBEAM('3l18Z7iMz0M8U9usP0r$kA',#20,'M_WWF-Welded Wide Flange:WWF400x362:290215',$,'M_WWF-Welded Wide Flange:WWF400x362',#1727,#1739,'290215');
#1848=IFCBEAM('3l18Z7iMz0M8U9usP0r$kQ',#20,'M_WWF-Welded Wide Flange:WWF400x362:290231',$,'M_WWF-Welded Wide Flange:WWF400x362',#1835,#1847,'290231');
#1417=IFCBEAM('3l18Z7iMz0M8U9usP0r$gC',#20,'M_WWF-Welded Wide Flange:WWF400x362:289953',$,'M_WWF-Welded Wide Flange:WWF400x362',#1404,#1416,'289953');
#1875=IFCBEAM('3l18Z7iMz0M8U9usP0r$kK',#20,'M_WWF-Welded Wide Flange:WWF400x362:290233',$,'M_WWF-Welded Wide Flange:WWF400x362',#1862,#1874,'290233');
#1659=IFCBEAM('3l18Z7iMz0M8U9usP0r$iw',#20,'M_WWF-Welded Wide Flange:WWF400x362:290071',$,'M_WWF-Welded Wide Flange:WWF400x362',#1646,#1658,'290071');
#1767=IFCBEAM('3l18Z7iMz0M8U9usP0r$k4',#20,'M_WWF-Welded Wide Flange:WWF400x362:290217',$,'M_WWF-Welded Wide Flange:WWF400x362',#1754,#1766,'290217');
#1147=IFCBEAM('3l18Z7iMz0M8U9usP0r$t2',#20,'M_WWF-Welded Wide Flange:WWF400x362:289775',$,'M_WWF-Welded Wide Flange:WWF400x362',#1134,#1146,'289775');
#1282=IFCBEAM('3l18Z7iMz0M8U9usP0r$gW',#20,'M_WWF-Welded Wide Flange:WWF400x362:289933',$,'M_WWF-Welded Wide Flange:WWF400x362',#1269,#1281,'289933');
#1902=IFCBEAM('3l18Z7iMz0M8U9usP0r$kM',#20,'M_WWF-Welded Wide Flange:WWF400x362:290235',$,'M_WWF-Welded Wide Flange:WWF400x362',#1889,#1901,'290235');
#1794=IFCBEAM('3l18Z7iMz0M8U9usP0r$k6',#20,'M_WWF-Welded Wide Flange:WWF400x362:290219',$,'M_WWF-Welded Wide Flange:WWF400x362',#1781,#1793,'290219');
#1686=IFCBEAM('3l18Z7iMz0M8U9usP0r$iC',#20,'M_WWF-Welded Wide Flange:WWF400x362:290081',$,'M_WWF-Welded Wide Flange:WWF400x362',#1673,#1685,'290081');
ENDSEC;